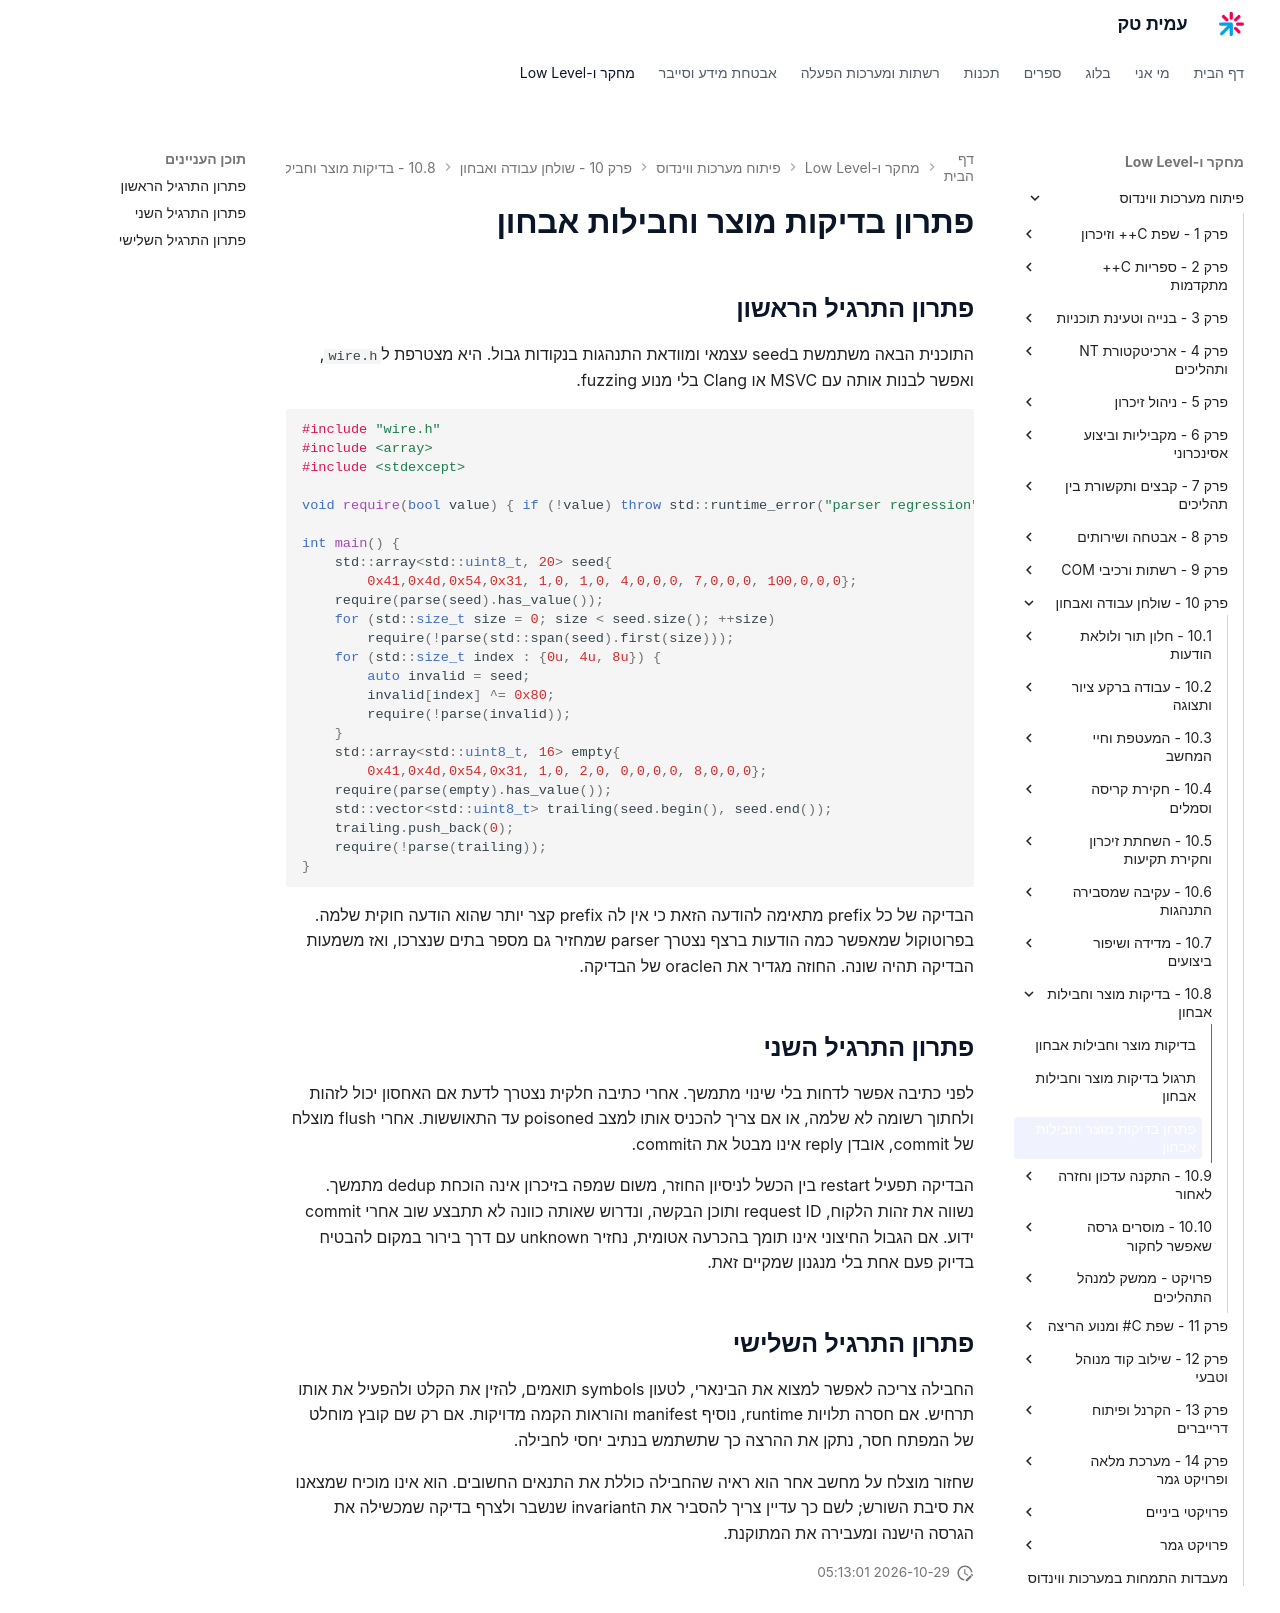

repository: AmitPinchasi/amittech · page: פיתוח-מערכות-ווינדוס/10 - שולחן עבודה ואבחון/10.8 - בדיקות מוצר וחבילות אבחון/10.8 - בדיקות מוצר וחבילות אבחון - פתרון/index.html · generator: mkdocs

# פתרון בדיקות מוצר וחבילות אבחון

## פתרון התרגיל הראשון

התוכנית הבאה משתמשת בseed עצמאי ומוודאת התנהגות בנקודות גבול. היא מצטרפת ל`wire.h`, ואפשר לבנות אותה עם MSVC או Clang בלי מנוע fuzzing.

```cpp
#include "wire.h"
#include <array>
#include <stdexcept>

void require(bool value) { if (!value) throw std::runtime_error("parser regression"); }

int main() {
    std::array<std::uint8_t, 20> seed{
        0x41,0x4d,0x54,0x31, 1,0, 1,0, 4,0,0,0, 7,0,0,0, 100,0,0,0};
    require(parse(seed).has_value());
    for (std::size_t size = 0; size < seed.size(); ++size)
        require(!parse(std::span(seed).first(size)));
    for (std::size_t index : {0u, 4u, 8u}) {
        auto invalid = seed;
        invalid[index] ^= 0x80;
        require(!parse(invalid));
    }
    std::array<std::uint8_t, 16> empty{
        0x41,0x4d,0x54,0x31, 1,0, 2,0, 0,0,0,0, 8,0,0,0};
    require(parse(empty).has_value());
    std::vector<std::uint8_t> trailing(seed.begin(), seed.end());
    trailing.push_back(0);
    require(!parse(trailing));
}
```

הבדיקה של כל prefix מתאימה להודעה הזאת כי אין לה prefix קצר יותר שהוא הודעה חוקית שלמה. בפרוטוקול שמאפשר כמה הודעות ברצף נצטרך parser שמחזיר גם מספר בתים שנצרכו, ואז משמעות הבדיקה תהיה שונה. החוזה מגדיר את הoracle של הבדיקה.

## פתרון התרגיל השני

לפני כתיבה אפשר לדחות בלי שינוי מתמשך. אחרי כתיבה חלקית נצטרך לדעת אם האחסון יכול לזהות ולחתוך רשומה לא שלמה, או אם צריך להכניס אותו למצב poisoned עד התאוששות. אחרי flush מוצלח של commit, אובדן reply אינו מבטל את הcommit.

הבדיקה תפעיל restart בין הכשל לניסיון החוזר, משום שמפה בזיכרון אינה הוכחת dedup מתמשך. נשווה את זהות הלקוח, request ID ותוכן הבקשה, ונדרוש שאותה כוונה לא תתבצע שוב אחרי commit ידוע. אם הגבול החיצוני אינו תומך בהכרעה אטומית, נחזיר unknown עם דרך בירור במקום להבטיח בדיוק פעם אחת בלי מנגנון שמקיים זאת.

## פתרון התרגיל השלישי

החבילה צריכה לאפשר למצוא את הבינארי, לטעון symbols תואמים, להזין את הקלט ולהפעיל את אותו תרחיש. אם חסרה תלויות runtime, נוסיף manifest והוראות הקמה מדויקות. אם רק שם קובץ מוחלט של המפתח חסר, נתקן את ההרצה כך שתשתמש בנתיב יחסי לחבילה.

שחזור מוצלח על מחשב אחר הוא ראיה שהחבילה כוללת את התנאים החשובים. הוא אינו מוכיח שמצאנו את סיבת השורש; לשם כך עדיין צריך להסביר את הinvariant שנשבר ולצרף בדיקה שמכשילה את הגרסה הישנה ומעבירה את המתוקנת.
